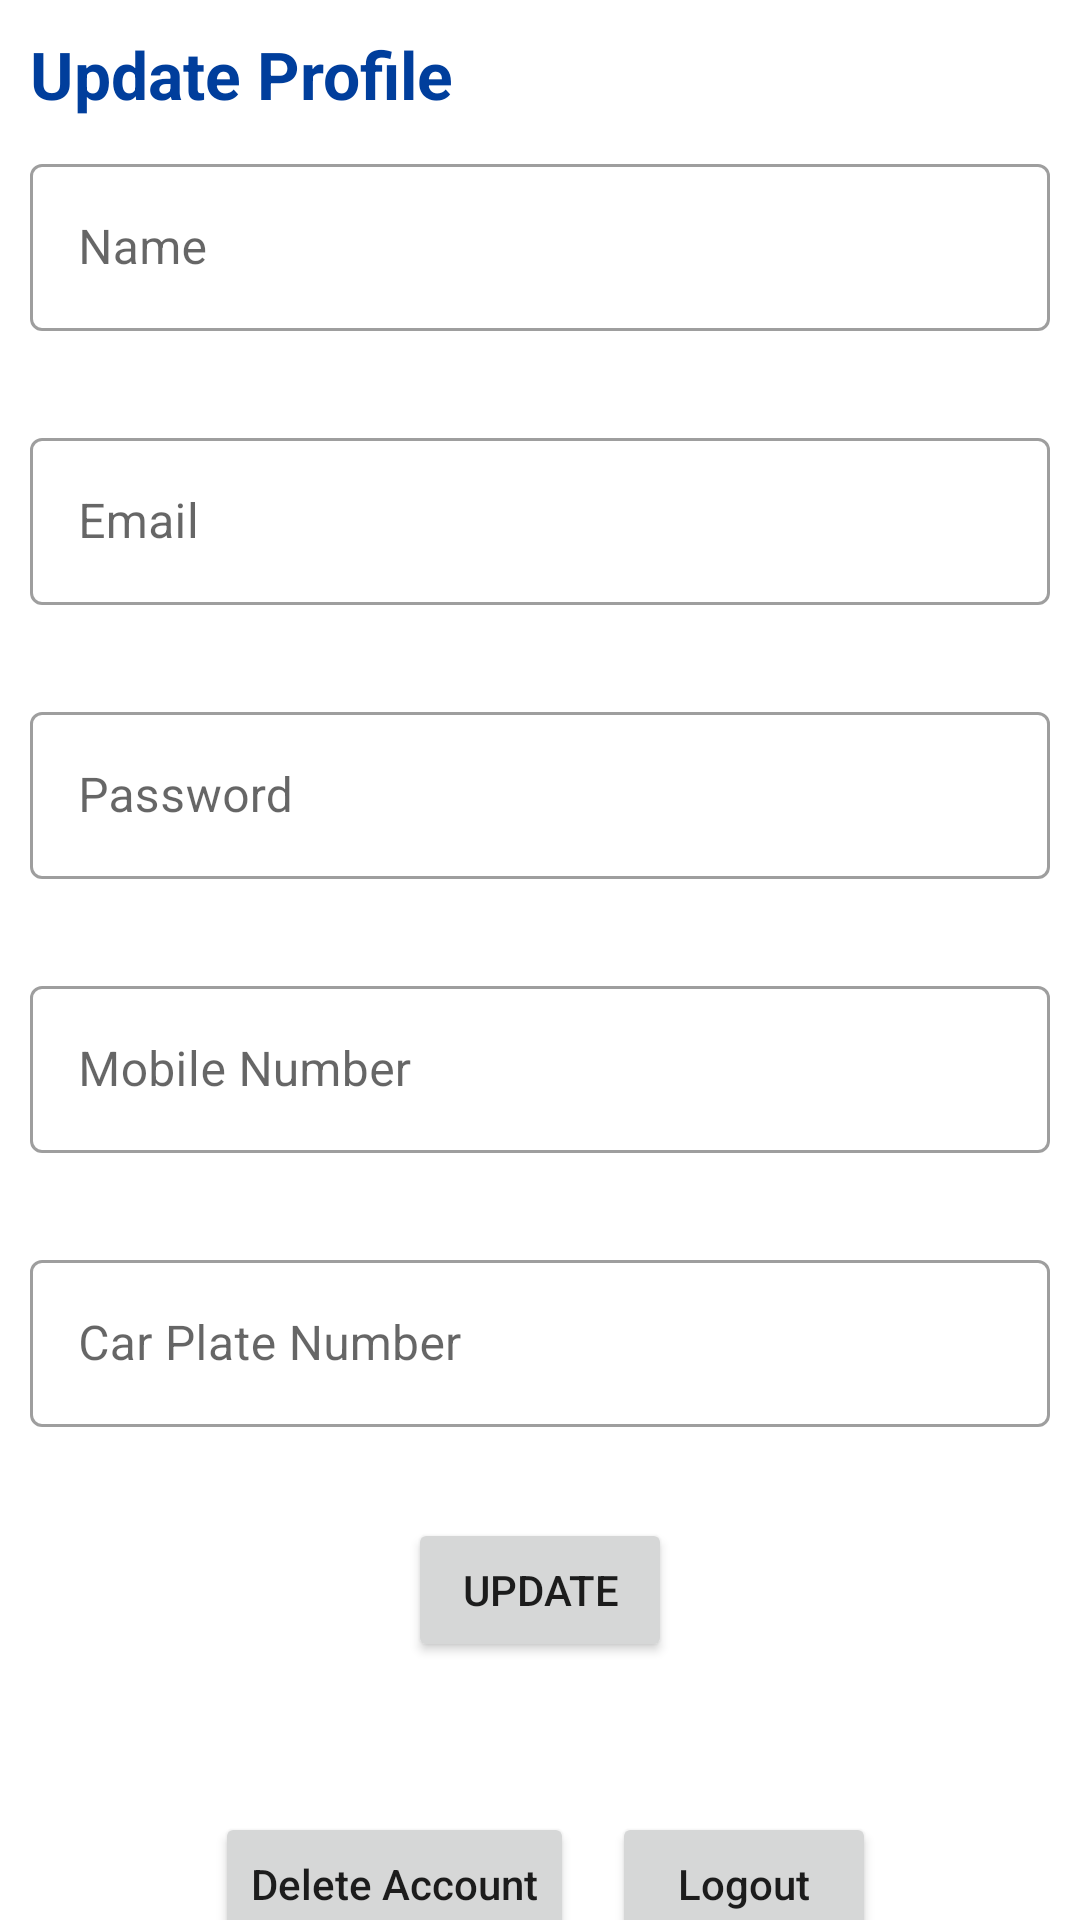

Here is an Android app screen rendered from its layout file. Give the layout XML and the strings, colors and styles it references.
<!-- AndroidManifest.xml: application theme Theme.ParkingApp -->
<!-- res/layout/fragment_profile.xml -->
<?xml version="1.0" encoding="utf-8"?>
<androidx.constraintlayout.widget.ConstraintLayout xmlns:android="http://schemas.android.com/apk/res/android"
    xmlns:app="http://schemas.android.com/apk/res-auto"
    xmlns:tools="http://schemas.android.com/tools"
    android:layout_width="match_parent"
    android:layout_height="match_parent"
    tools:context=".ui.ProfileFragment">

    <TextView
        android:id="@+id/tv_title"
        android:layout_width="wrap_content"
        android:layout_height="wrap_content"
        android:layout_margin="10dp"
        android:text="Update Profile"
        android:textSize="22sp"
        android:textStyle="bold"
        android:textColor="@color/blue_dark"
        app:layout_constraintTop_toTopOf="parent"
        app:layout_constraintStart_toStartOf="parent"/>


    <com.google.android.material.textfield.TextInputLayout
        xmlns:app="http://schemas.android.com/apk/res-auto"
        android:id="@+id/label_name"
        android:layout_width="match_parent"
        android:layout_height="wrap_content"
        android:layout_margin="10dp"
        android:hint="Name"
        app:errorEnabled="true"
        style="@style/Widget.MaterialComponents.TextInputLayout.OutlinedBox"
        app:layout_constraintTop_toBottomOf="@id/tv_title"
        app:layout_constraintStart_toStartOf="parent"
        app:layout_constraintEnd_toEndOf="parent">

        <com.google.android.material.textfield.TextInputEditText
            android:id="@+id/edit_name"
            android:layout_width="match_parent"
            android:layout_height="wrap_content"
            android:inputType="textPersonName"
            />
    </com.google.android.material.textfield.TextInputLayout>

    <com.google.android.material.textfield.TextInputLayout
        xmlns:app="http://schemas.android.com/apk/res-auto"
        android:id="@+id/label_email"
        android:layout_width="match_parent"
        android:layout_height="wrap_content"
        android:layout_margin="10dp"
        android:hint="Email"
        app:errorEnabled="true"
        style="@style/Widget.MaterialComponents.TextInputLayout.OutlinedBox"
        app:layout_constraintTop_toBottomOf="@id/label_name"
        app:layout_constraintStart_toStartOf="parent"
        app:layout_constraintEnd_toEndOf="parent">

        <com.google.android.material.textfield.TextInputEditText
            android:id="@+id/edit_email"
            android:layout_width="match_parent"
            android:layout_height="wrap_content"
            android:inputType="textEmailAddress"
            />
    </com.google.android.material.textfield.TextInputLayout>


    <com.google.android.material.textfield.TextInputLayout
        xmlns:app="http://schemas.android.com/apk/res-auto"
        android:id="@+id/label_password"
        android:layout_width="match_parent"
        android:layout_height="wrap_content"
        android:layout_margin="10dp"
        android:hint="Password"
        app:errorEnabled="true"
        style="@style/Widget.MaterialComponents.TextInputLayout.OutlinedBox"
        app:layout_constraintTop_toBottomOf="@id/label_email"
        app:layout_constraintStart_toStartOf="parent"
        app:layout_constraintEnd_toEndOf="parent">

        <com.google.android.material.textfield.TextInputEditText
            android:id="@+id/edit_password"
            android:layout_width="match_parent"
            android:layout_height="wrap_content"
            android:inputType="textPassword"
            />
    </com.google.android.material.textfield.TextInputLayout>

    <com.google.android.material.textfield.TextInputLayout
        xmlns:app="http://schemas.android.com/apk/res-auto"
        android:id="@+id/label_phone"
        android:layout_width="match_parent"
        android:layout_height="wrap_content"
        android:layout_margin="10dp"
        android:hint="Mobile Number"
        app:errorEnabled="true"
        style="@style/Widget.MaterialComponents.TextInputLayout.OutlinedBox"
        app:layout_constraintTop_toBottomOf="@id/label_password"
        app:layout_constraintStart_toStartOf="parent"
        app:layout_constraintEnd_toEndOf="parent">

        <com.google.android.material.textfield.TextInputEditText
            android:id="@+id/edit_phone"
            android:layout_width="match_parent"
            android:layout_height="wrap_content"
            android:inputType="phone"
            />
    </com.google.android.material.textfield.TextInputLayout>

    <com.google.android.material.textfield.TextInputLayout
        xmlns:app="http://schemas.android.com/apk/res-auto"
        android:id="@+id/label_car_plate_number"
        android:layout_width="match_parent"
        android:layout_height="wrap_content"
        android:layout_margin="10dp"
        android:hint="Car Plate Number"
        app:errorEnabled="true"
        style="@style/Widget.MaterialComponents.TextInputLayout.OutlinedBox"
        app:layout_constraintTop_toBottomOf="@id/label_phone"
        app:layout_constraintStart_toStartOf="parent"
        app:layout_constraintEnd_toEndOf="parent">

        <com.google.android.material.textfield.TextInputEditText
            android:id="@+id/edit_car_plate_number"
            android:layout_width="match_parent"
            android:layout_height="wrap_content"
            android:inputType="textCapCharacters"
            />
    </com.google.android.material.textfield.TextInputLayout>


    <Button
        android:id="@+id/btn_update"
        android:layout_width="wrap_content"
        android:layout_height="wrap_content"
        android:layout_margin="10dp"
        android:text="Update"
        app:layout_constraintTop_toBottomOf="@id/label_car_plate_number"
        app:layout_constraintStart_toStartOf="parent"
        app:layout_constraintEnd_toEndOf="parent"/>

    <Button
        android:id="@+id/btn_Logout"
        android:layout_width="wrap_content"
        android:layout_height="wrap_content"
        android:textAllCaps="false"
        android:text="Logout"
        android:layout_marginTop="50dp"
        app:layout_constraintTop_toBottomOf="@id/btn_update"
        app:layout_constraintEnd_toEndOf="parent"
        app:layout_constraintStart_toStartOf="parent"
        app:layout_constraintHorizontal_bias="0.75"
        />

    <Button
        android:id="@+id/btn_Delete"
        android:layout_width="wrap_content"
        android:layout_height="wrap_content"
        android:textAllCaps="false"
        android:text="Delete Account"
        android:layout_marginTop="50dp"
        app:layout_constraintTop_toBottomOf="@id/btn_update"
        app:layout_constraintEnd_toStartOf="@+id/btn_Logout"
        app:layout_constraintStart_toStartOf="parent"
        app:layout_constraintHorizontal_bias="0.85"
        />



</androidx.constraintlayout.widget.ConstraintLayout>
<!-- resources referenced by this layout -->
<resources>
  <color name="blue_dark">#003e9c</color>
  <style name="Theme.ParkingApp" parent="Theme.MaterialComponents.DayNight.NoActionBar">
          
          <item name="colorPrimary">@color/blue_normal</item>
          <item name="colorPrimaryVariant">@color/blue_dark</item>
          <item name="colorOnPrimary">@color/white</item>
          
          <item name="colorSecondary">@color/red_normal</item>
          <item name="colorSecondaryVariant">@color/red_dark</item>
          <item name="colorOnSecondary">@color/black</item>
          
          <item name="android:statusBarColor" tools:targetApi="l">?attr/colorPrimaryVariant</item>
          
      </style>
  <color name="blue_normal">#5495f7</color>
  <color name="white">#FFFFFFFF</color>
  <color name="red_normal">#d33830</color>
  <color name="red_dark">#99251f</color>
  <color name="black">#FF000000</color>
</resources>
